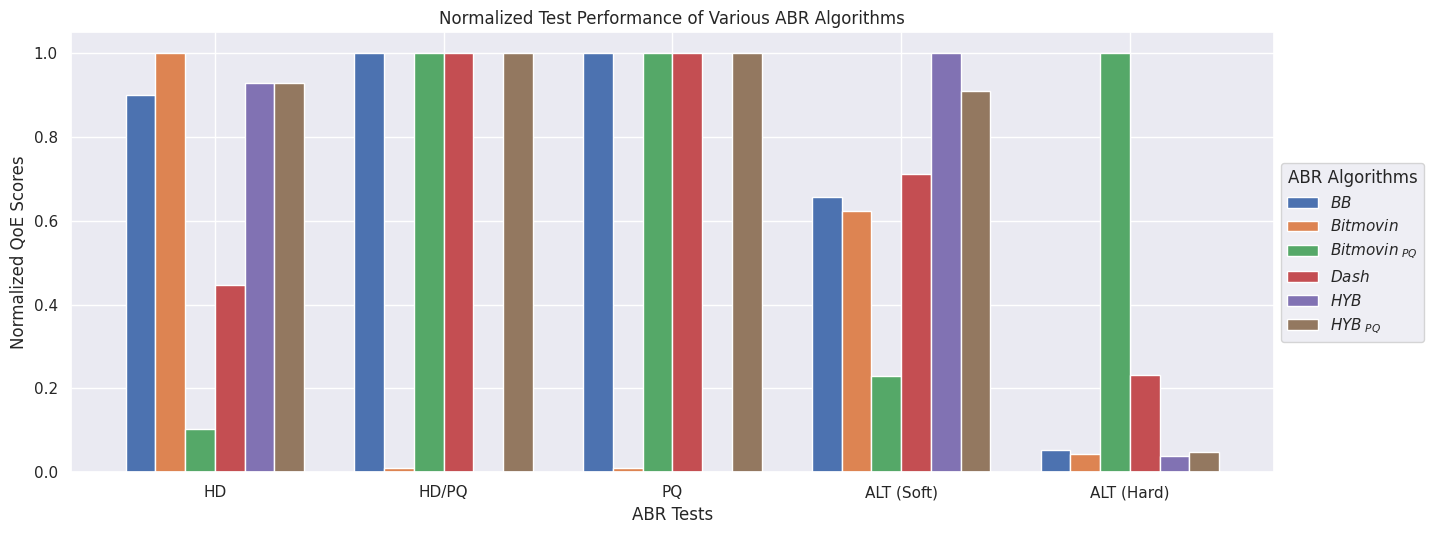
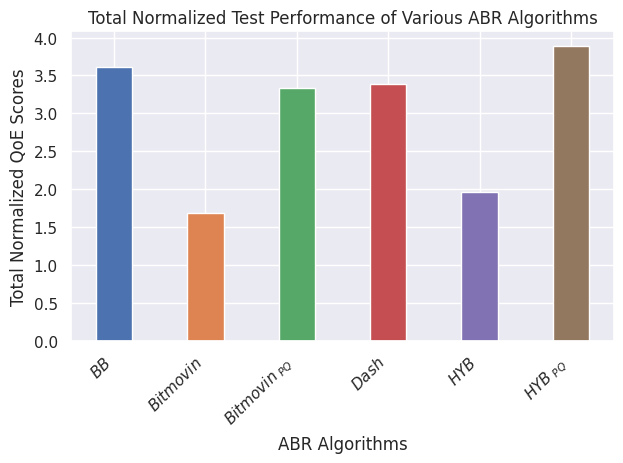

The matplotlib source for these figures, in order:
#Written by Nathan A-M =^)
#Python files used to create plots in presentation 

import pandas as pd
import matplotlib.pyplot as plt
import seaborn as sns
import numpy as np
sns.set()
from matplotlib.font_manager import FontProperties

folder = r".\graphs\\"

#normalized function 
def normalize(raw):
  return [float(i)/max(raw) for i in raw]

#Date from test results
ALT2 = [91422.15236,	73653.31205, 1724666.044	,399887.0205,	65696.33485,	81618.78102]
ALT1 = [1426836.817,	1353931.506, 497416.386	,1542252.582,	2168429.192,	1974183.246]
PQ = [4669.348621,	51.67396791, 4669.348621	,4669.348621,	1.27E-24,	4669.348621]
HD_PQ = [4669.348621,	51.67396791, 4669.348621	,4669.348621,	1.27E-24,	4669.348621]
HD = [4301656.913,	4772712.943, 497416.386	,2136611.714,	4438943.836,	4438943.836]
labels = ['$BB$',	'$Bitmovin$', '$Bitmovin_{\ PQ}$',	'$Dash$',	'$HYB$',	'$HYB_{\ PQ}$']
leg = ['High Def', 'High Def Param but Poor Bandwidth','Poor quality','Soft Alternating','Hard Alternating']
labels2 = ['HD','HD/PQ','PQ','ALT (Soft)','ALT (Hard)']
leg2 = labels

#normalize test results as score scale has a large range
nALT2 =normalize(ALT2)
nALT1 =normalize(ALT1)
nPQ =normalize(PQ)
nHD_PQ =normalize(HD_PQ)
nHD =normalize(HD)

#get each algorithm performance 
matrix=np.array([nHD, nHD_PQ, nPQ, nALT1, nALT2 ]).T
BB = matrix[0].tolist()
Bitmovin = matrix[1].tolist()
BitmovinPQ=matrix[2].tolist()
DASH = matrix[3].tolist()
HYB_L = matrix[4].tolist()
HYB_S = matrix[5].tolist()

x = np.arange(len(labels2))  #get placement for labels 
w = .13 #width, decides graph weight and how far apart they are 
fig, ax = plt.subplots() #create create plot frame

#bar positions 
ax.bar(x-5*w/2,BB,width=w, label=leg2[0])
ax.bar(x-3*w/2,Bitmovin,width=w, label=leg2[1])
ax.bar(x-1*w/2, BitmovinPQ, width=w, label=leg2[2])
ax.bar(x+1*w/2,DASH,width=w, label=leg2[3])
ax.bar(x+3*w/2,HYB_L,width=w, label=leg2[4])
ax.bar(x+5*w/2,HYB_S,width=w, label=leg2[5])

#formating and details
ax.set_ylabel('Normalized QoE Scores')
ax.set_xlabel('ABR Tests')
ax.set_title('Normalized Test Performance of Various ABR Algorithms')
ax.set_xticks(x)
ax.set_xticklabels(labels2)
plt.legend(loc='center left', bbox_to_anchor=(1, 0.5), title = 'ABR Algorithms')
fig.set_size_inches(14.5, 5.5)
fig.tight_layout()
fig.patch.set_facecolor('w') #white background

plt.savefig(folder+'Scores_per_test_norm')


#take sum of normed scored
sBB = sum(matrix[0].tolist())
sBitmovin = sum(matrix[1].tolist())
sBitmovinPQ = sum(matrix[2].tolist())
sDASH = sum(matrix[3].tolist())
sHYB_L = sum(matrix[4].tolist())
sHYB_S = sum(matrix[5].tolist())

y =[sBB, sBitmovin, sBitmovinPQ, sDASH, sHYB_L, sHYB_S]
x = np.arange(len(labels)) #get placement for labels 
w = .4 #width, decides graph weight and how far apart they are 

fig, ax = plt.subplots() #create create plot frame

#set each plot color to match previous plot
color=['#4C72B0', '#DD8452', '#55A868', '#C44E52', '#8172B3', '#937860']
ax.bar(x,y,width=w, color = color) #plot

#formating and details
ax.set_ylabel('Total Normalized QoE Scores')
ax.set_xlabel('ABR Algorithms')
ax.set_title('Total Normalized Test Performance of Various ABR Algorithms')
ax.set_xticks(x) 
ax.set_xticklabels(labels,rotation=45, horizontalalignment='right')#set labels
ax.axes.get_xaxis().set_visible(True) 
fig.tight_layout()
fig.patch.set_facecolor('w') #white background


plt.savefig(folder+'Total_Scores_per_test_norm')